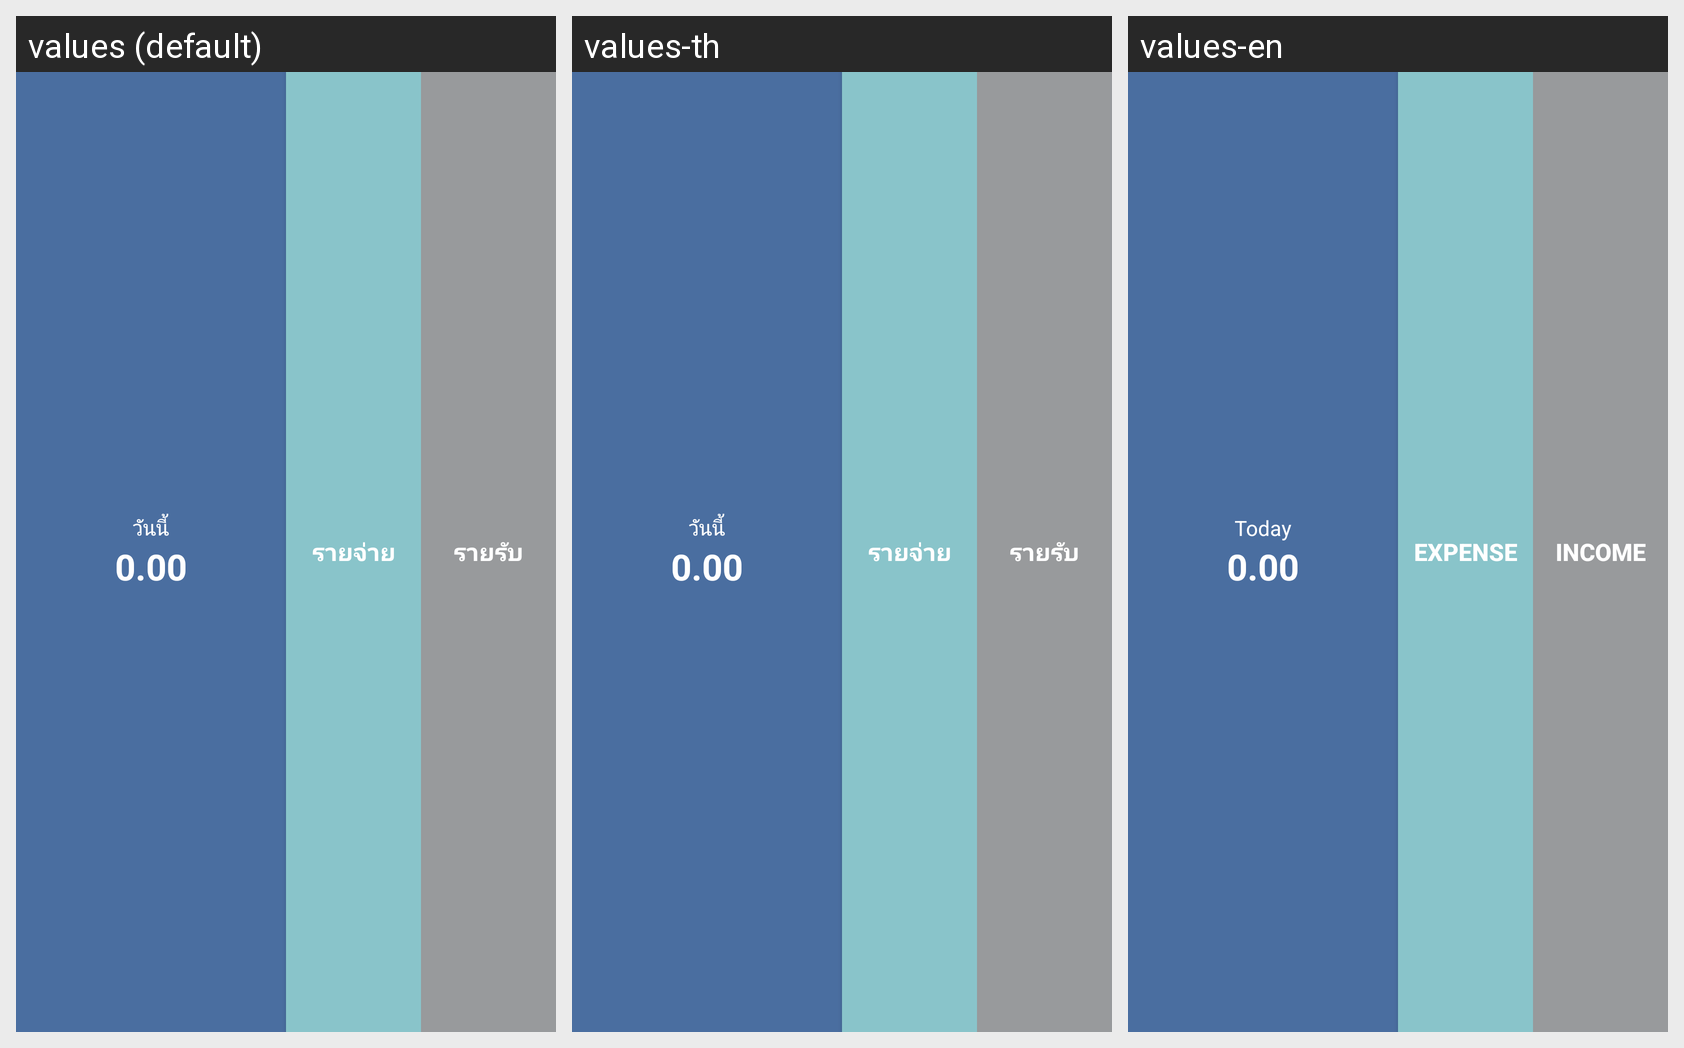

Locale-by-locale string values for the Android screen shown in this grid:
Android screen res/layout/rubjai_widget.xml rendered under 3 locales, left to right: values (default), values-th, values-en. Device: Nexus 5 (rendered at 1080×1920; each locale shown at half size, 540×960, under a caption strip naming it); theme AppTheme.NoActionBar.
Strings drawn on this screen, with the default value and each locale's value (text and hints the layout hard-codes, and strings that could not be matched under every locale, appear in the picture but are not listed):

today
  values: วันนี้
  values-th: วันนี้
  values-en: Today

expense
  values: รายจ่าย
  values-th: รายจ่าย
  values-en: Expense

income
  values: รายรับ
  values-th: รายรับ
  values-en: Income
